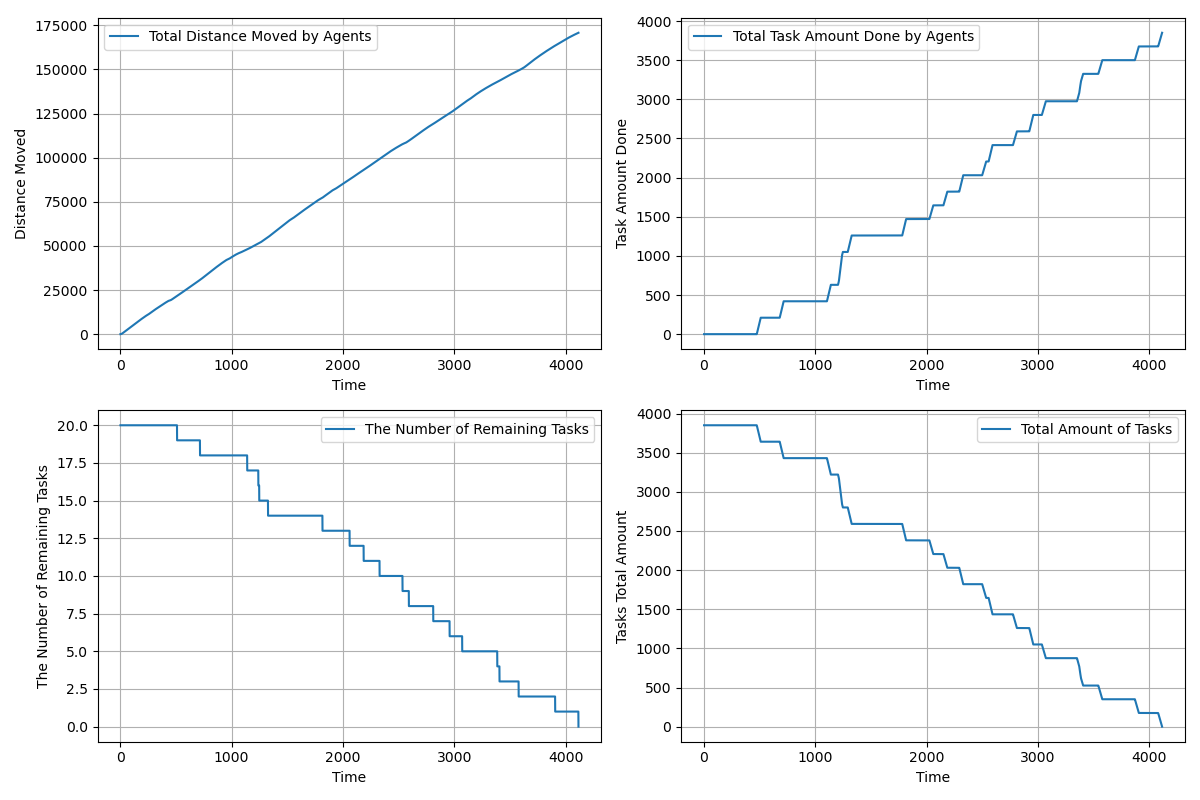

Values plotted in this chart, from the file beside it:
time, agents_total_distance_moved, agents_total_task_amount_done, completed_tasks, remaining_tasks, tasks_total_amount_left
1.0, 2.4, 0.0, 0, 20, 3850
2.0, 7.2, 0.0, 0, 20, 3850
3.0, 14.4, 0.0, 0, 20, 3850
4.0, 24.0, 0.0, 0, 20, 3850
5.0, 36.0, 0.0, 0, 20, 3850
6.0, 50.4, 0.0, 0, 20, 3850
7.0, 67.2, 0.0, 0, 20, 3850
8.0, 86.4, 0.0, 0, 20, 3850
9.0, 108.0, 0.0, 0, 20, 3850
10.0, 132.0, 0.0, 0, 20, 3850
11.0, 158.4, 0.0, 0, 20, 3850
12.0, 187.2, 0.0, 0, 20, 3850
13.0, 218.4, 0.0, 0, 20, 3850
14.0, 252, 0.0, 0, 20, 3850
15.0, 288.0, 0.0, 0, 20, 3850
16.0, 326.4, 0.0, 0, 20, 3850
17.0, 367.2, 0.0, 0, 20, 3850
18.0, 410.4, 0.0, 0, 20, 3850
19.0, 456.0, 0.0, 0, 20, 3850
20.0, 504.0, 0.0, 0, 20, 3850
21.0, 552.0, 0.0, 0, 20, 3850
22.0, 600.0, 0.0, 0, 20, 3850
23.0, 648.0, 0.0, 0, 20, 3850
24.0, 696.0, 0.0, 0, 20, 3850
25.0, 744.0, 0.0, 0, 20, 3850
26.0, 792.0, 0.0, 0, 20, 3850
27.0, 840.0, 0.0, 0, 20, 3850
28.0, 888.0, 0.0, 0, 20, 3850
29.0, 936.0, 0.0, 0, 20, 3850
30.0, 984.0, 0.0, 0, 20, 3850
31.0, 1032, 0.0, 0, 20, 3850
32.0, 1080, 0.0, 0, 20, 3850
33.0, 1128, 0.0, 0, 20, 3850
34.0, 1176, 0.0, 0, 20, 3850
35.0, 1224, 0.0, 0, 20, 3850
36.0, 1272, 0.0, 0, 20, 3850
37.0, 1320, 0.0, 0, 20, 3850
38.0, 1368, 0.0, 0, 20, 3850
39.0, 1416, 0.0, 0, 20, 3850
40.0, 1464, 0.0, 0, 20, 3850
41.0, 1512, 0.0, 0, 20, 3850
42.0, 1560, 0.0, 0, 20, 3850
43.0, 1608, 0.0, 0, 20, 3850
44.0, 1656, 0.0, 0, 20, 3850
45.0, 1704, 0.0, 0, 20, 3850
46.0, 1752, 0.0, 0, 20, 3850
47.0, 1800, 0.0, 0, 20, 3850
48.0, 1848, 0.0, 0, 20, 3850
49.0, 1896, 0.0, 0, 20, 3850
50.0, 1944, 0.0, 0, 20, 3850
51.0, 1992, 0.0, 0, 20, 3850
52.0, 2040, 0.0, 0, 20, 3850
53.0, 2088, 0.0, 0, 20, 3850
54.0, 2136, 0.0, 0, 20, 3850
55.0, 2184, 0.0, 0, 20, 3850
56.0, 2232, 0.0, 0, 20, 3850
57.0, 2280, 0.0, 0, 20, 3850
58.0, 2328, 0.0, 0, 20, 3850
59.0, 2376, 0.0, 0, 20, 3850
60.0, 2424, 0.0, 0, 20, 3850
... 4,055 more rows
